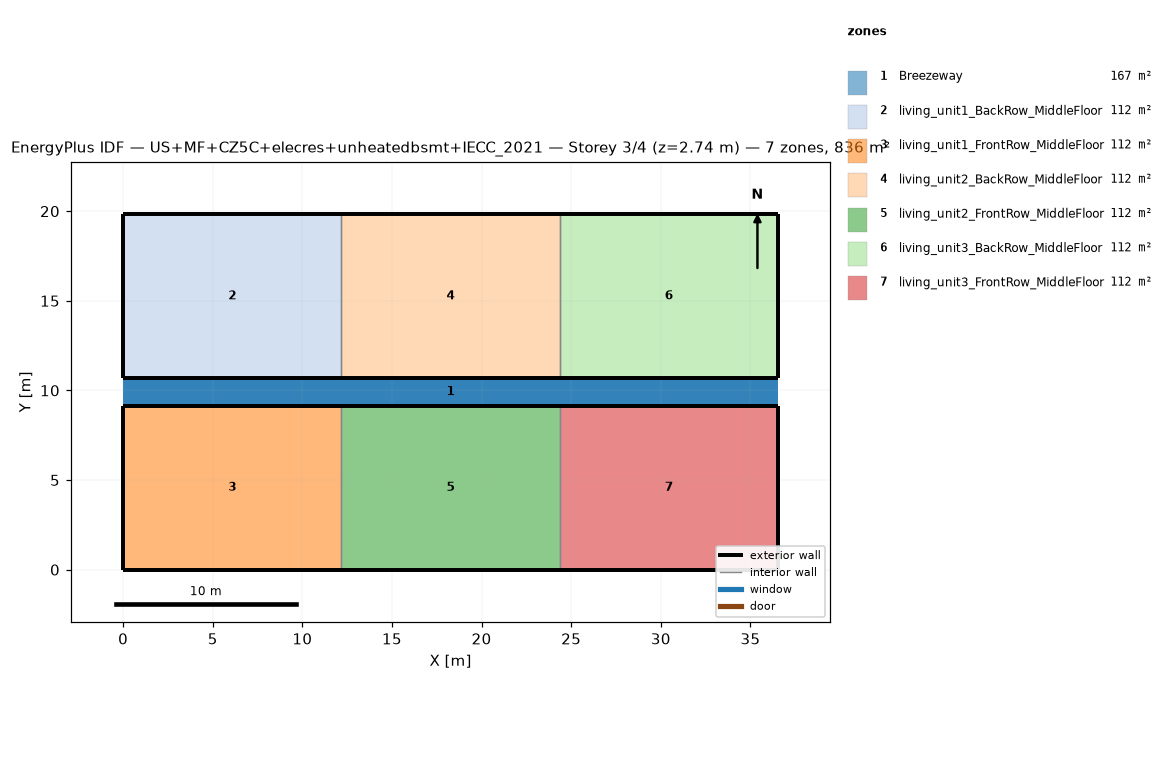
=== STOREY PLAN SPEC (per zone: floor XY polygon, exterior-wall plan segments, windows/doors) ===
zone 1: Breezeway  (167.0 m²)
  floor: (36.54, 9.16) (0.00, 9.16) (0.00, 10.68) (36.54, 10.68)
  floor: (36.54, 9.16) (0.00, 9.16) (0.00, 10.68) (36.54, 10.68)
  floor: (36.54, 9.16) (0.00, 9.16) (0.00, 10.68) (36.54, 10.68)
zone 2: living_unit1_BackRow_MiddleFloor  (111.5 m²)
  floor: (12.18, 10.68) (0.00, 10.68) (0.00, 19.84) (12.18, 19.84)
  exterior wall: (0.00, 10.68) – (12.18, 10.68)  [12.2 m]
  exterior wall: (12.18, 19.84) – (0.00, 19.84)  [12.2 m]
  exterior wall: (0.00, 19.84) – (0.00, 10.68)  [9.2 m]
  interior walls: 1
zone 3: living_unit1_FrontRow_MiddleFloor  (111.5 m²)
  floor: (12.18, 0.00) (0.00, 0.00) (0.00, 9.16) (12.18, 9.16)
  exterior wall: (0.00, 0.00) – (12.18, 0.00)  [12.2 m]
  exterior wall: (12.18, 9.16) – (0.00, 9.16)  [12.2 m]
  exterior wall: (0.00, 9.16) – (0.00, 0.00)  [9.2 m]
  interior walls: 1
zone 4: living_unit2_BackRow_MiddleFloor  (111.5 m²)
  floor: (24.36, 10.68) (12.18, 10.68) (12.18, 19.84) (24.36, 19.84)
  exterior wall: (12.18, 10.68) – (24.36, 10.68)  [12.2 m]
  exterior wall: (24.36, 19.84) – (12.18, 19.84)  [12.2 m]
  interior walls: 2
zone 5: living_unit2_FrontRow_MiddleFloor  (111.5 m²)
  floor: (24.36, 0.00) (12.18, 0.00) (12.18, 9.16) (24.36, 9.16)
  exterior wall: (12.18, 0.00) – (24.36, 0.00)  [12.2 m]
  exterior wall: (24.36, 9.16) – (12.18, 9.16)  [12.2 m]
  interior walls: 2
zone 6: living_unit3_BackRow_MiddleFloor  (111.5 m²)
  floor: (36.54, 10.68) (24.36, 10.68) (24.36, 19.84) (36.54, 19.84)
  exterior wall: (24.36, 10.68) – (36.54, 10.68)  [12.2 m]
  exterior wall: (36.54, 10.68) – (36.54, 19.84)  [9.2 m]
  exterior wall: (36.54, 19.84) – (24.36, 19.84)  [12.2 m]
  interior walls: 1
zone 7: living_unit3_FrontRow_MiddleFloor  (111.5 m²)
  floor: (36.54, 0.00) (24.36, 0.00) (24.36, 9.16) (36.54, 9.16)
  exterior wall: (24.36, 0.00) – (36.54, 0.00)  [12.2 m]
  exterior wall: (36.54, 0.00) – (36.54, 9.16)  [9.2 m]
  exterior wall: (36.54, 9.16) – (24.36, 9.16)  [12.2 m]
  interior walls: 1

=== DERIVED (storey summary) ===
Building: US+MF+CZ5C+elecres+unheatedbsmt+IECC_2021
Storey: 3 of 4  (floor level z = 2.74 m)
Storey gross floor area: 836.2 m²
Zones on this storey: 7
  - Breezeway: floor 167.0 m²
  - living_unit1_BackRow_MiddleFloor: floor 111.5 m²; exterior wall 33.5 m (86.9 m²); WWR 0.0%
  - living_unit1_FrontRow_MiddleFloor: floor 111.5 m²; exterior wall 33.5 m (86.9 m²); WWR 0.0%
  - living_unit2_BackRow_MiddleFloor: floor 111.5 m²; exterior wall 24.4 m (63.1 m²); WWR 0.0%
  - living_unit2_FrontRow_MiddleFloor: floor 111.5 m²; exterior wall 24.4 m (63.1 m²); WWR 0.0%
  - living_unit3_BackRow_MiddleFloor: floor 111.5 m²; exterior wall 33.5 m (86.9 m²); WWR 0.0%
  - living_unit3_FrontRow_MiddleFloor: floor 111.5 m²; exterior wall 33.5 m (86.9 m²); WWR 0.0%
Zone adjacency (shared interzone walls):
  - living_unit1_BackRow_MiddleFloor ↔ living_unit2_BackRow_MiddleFloor
  - living_unit1_FrontRow_MiddleFloor ↔ living_unit2_FrontRow_MiddleFloor
  - living_unit2_BackRow_MiddleFloor ↔ living_unit3_BackRow_MiddleFloor
  - living_unit2_FrontRow_MiddleFloor ↔ living_unit3_FrontRow_MiddleFloor